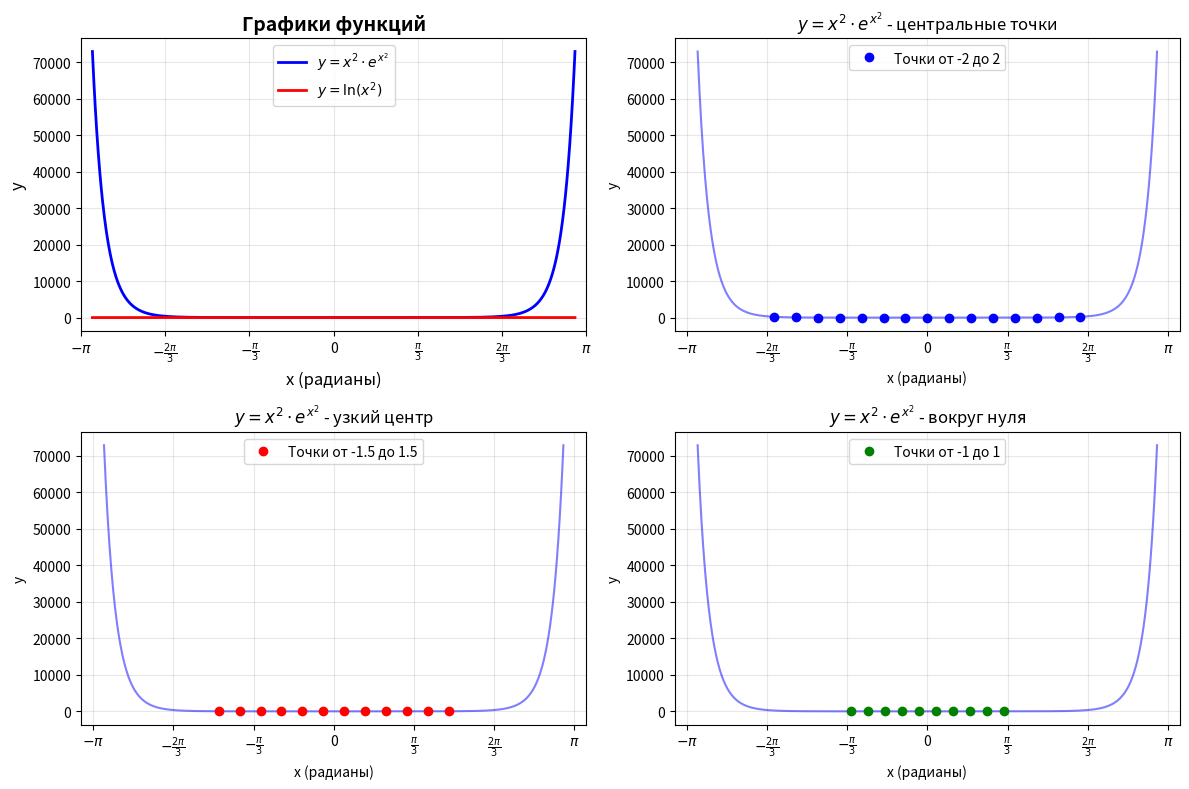
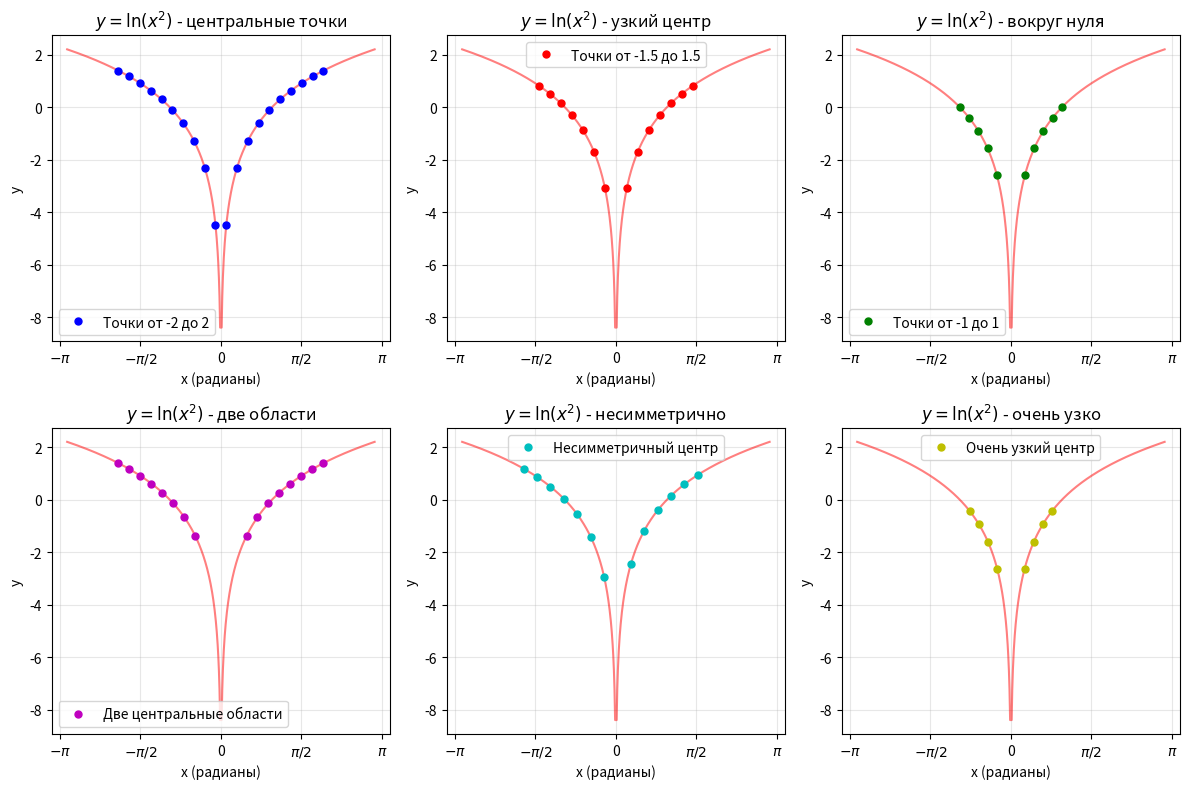

Generate these figures, in order, with matplotlib:
import numpy as np
import matplotlib.pyplot as plt

x = np.linspace(-3, 3, 1000)
x_clean = np.linspace(-3, 3, 1000)
x_clean = x_clean[np.abs(x_clean) > 0.01] 

y1 = x**2 * np.exp(x**2)
y2 = np.log(x_clean**2)

plt.figure(figsize=(12, 8))

plt.subplot(2, 2, 1)
plt.plot(x, y1, 'b-', linewidth=2, label=r'$y = x^2 \cdot e^{x^2}$')
plt.plot(x_clean, y2, 'r-', linewidth=2, label=r'$y = \ln(x^2)$')
plt.title('Графики функций', fontsize=14, fontweight='bold')
plt.xlabel('x (радианы)', fontsize=12)
plt.ylabel('y', fontsize=12)
plt.grid(True, alpha=0.3)
plt.legend()
plt.xlim(-3, 3)

radian_labels = [r'$-\pi$', r'$-\frac{2\pi}{3}$', r'$-\frac{\pi}{3}$', '0', 
                 r'$\frac{\pi}{3}$', r'$\frac{2\pi}{3}$', r'$\pi$']
radian_positions = [-np.pi, -2*np.pi/3, -np.pi/3, 0, np.pi/3, 2*np.pi/3, np.pi]
plt.xticks(radian_positions, radian_labels)

plt.subplot(2, 2, 2)
x_points1 = np.linspace(-2, 2, 15)
y_points1 = x_points1**2 * np.exp(x_points1**2)
plt.plot(x, y1, 'b-', alpha=0.5)
plt.plot(x_points1, y_points1, 'bo', markersize=6, label='Точки от -2 до 2')
plt.title(r'$y = x^2 \cdot e^{x^2}$ - центральные точки', fontsize=12)
plt.xlabel('x (радианы)')
plt.ylabel('y')
plt.grid(True, alpha=0.3)
plt.legend()
plt.xticks(radian_positions, radian_labels)

plt.subplot(2, 2, 3)
x_points2 = np.linspace(-1.5, 1.5, 12)
y_points2 = x_points2**2 * np.exp(x_points2**2)
plt.plot(x, y1, 'b-', alpha=0.5)
plt.plot(x_points2, y_points2, 'ro', markersize=6, label='Точки от -1.5 до 1.5')
plt.title(r'$y = x^2 \cdot e^{x^2}$ - узкий центр', fontsize=12)
plt.xlabel('x (радианы)')
plt.ylabel('y')
plt.grid(True, alpha=0.3)
plt.legend()
plt.xticks(radian_positions, radian_labels)

plt.subplot(2, 2, 4)
x_points3 = np.linspace(-1, 1, 10)
y_points3 = x_points3**2 * np.exp(x_points3**2)
plt.plot(x, y1, 'b-', alpha=0.5)
plt.plot(x_points3, y_points3, 'go', markersize=6, label='Точки от -1 до 1')
plt.title(r'$y = x^2 \cdot e^{x^2}$ - вокруг нуля', fontsize=12)
plt.xlabel('x (радианы)')
plt.ylabel('y')
plt.grid(True, alpha=0.3)
plt.legend()
plt.xticks(radian_positions, radian_labels)

plt.tight_layout()
plt.show()

plt.figure(figsize=(12, 8))

radian_labels_simple = [r'$-\pi$', r'$-\pi/2$', '0', r'$\pi/2$', r'$\pi$']
radian_positions_simple = [-np.pi, -np.pi/2, 0, np.pi/2, np.pi]

plt.subplot(2, 3, 1)
x2_points1 = np.linspace(-2, 2, 20)
x2_points1 = x2_points1[np.abs(x2_points1) > 0.1] 
y2_points1 = np.log(x2_points1**2)
plt.plot(x_clean, y2, 'r-', alpha=0.5)
plt.plot(x2_points1, y2_points1, 'bo', markersize=5, label='Точки от -2 до 2')
plt.title(r'$y = \ln(x^2)$ - центральные точки', fontsize=12)
plt.xlabel('x (радианы)')
plt.ylabel('y')
plt.grid(True, alpha=0.3)
plt.legend()
plt.xticks(radian_positions_simple, radian_labels_simple)

plt.subplot(2, 3, 2)
x2_points2 = np.linspace(-1.5, 1.5, 15)
x2_points2 = x2_points2[np.abs(x2_points2) > 0.1]
y2_points2 = np.log(x2_points2**2)
plt.plot(x_clean, y2, 'r-', alpha=0.5)
plt.plot(x2_points2, y2_points2, 'ro', markersize=5, label='Точки от -1.5 до 1.5')
plt.title(r'$y = \ln(x^2)$ - узкий центр', fontsize=12)
plt.xlabel('x (радианы)')
plt.ylabel('y')
plt.grid(True, alpha=0.3)
plt.legend()
plt.xticks(radian_positions_simple, radian_labels_simple)

plt.subplot(2, 3, 3)
x2_points3 = np.linspace(-1, 1, 12)
x2_points3 = x2_points3[np.abs(x2_points3) > 0.1]
y2_points3 = np.log(x2_points3**2)
plt.plot(x_clean, y2, 'r-', alpha=0.5)
plt.plot(x2_points3, y2_points3, 'go', markersize=5, label='Точки от -1 до 1')
plt.title(r'$y = \ln(x^2)$ - вокруг нуля', fontsize=12)
plt.xlabel('x (радианы)')
plt.ylabel('y')
plt.grid(True, alpha=0.3)
plt.legend()
plt.xticks(radian_positions_simple, radian_labels_simple)

plt.subplot(2, 3, 4)
x2_points4 = np.concatenate([
    np.linspace(-2, -0.5, 8),  
    np.linspace(0.5, 2, 8)     
])
y2_points4 = np.log(x2_points4**2)
plt.plot(x_clean, y2, 'r-', alpha=0.5)
plt.plot(x2_points4, y2_points4, 'mo', markersize=5, label='Две центральные области')
plt.title(r'$y = \ln(x^2)$ - две области', fontsize=12)
plt.xlabel('x (радианы)')
plt.ylabel('y')
plt.grid(True, alpha=0.3)
plt.legend()
plt.xticks(radian_positions_simple, radian_labels_simple)

plt.subplot(2, 3, 5)
x2_points5 = np.linspace(-1.8, 1.6, 14)
x2_points5 = x2_points5[np.abs(x2_points5) > 0.1]
y2_points5 = np.log(x2_points5**2)
plt.plot(x_clean, y2, 'r-', alpha=0.5)
plt.plot(x2_points5, y2_points5, 'co', markersize=5, label='Несимметричный центр')
plt.title(r'$y = \ln(x^2)$ - несимметрично', fontsize=12)
plt.xlabel('x (радианы)')
plt.ylabel('y')
plt.grid(True, alpha=0.3)
plt.legend()
plt.xticks(radian_positions_simple, radian_labels_simple)

plt.subplot(2, 3, 6)
x2_points6 = np.linspace(-0.8, 0.8, 10)
x2_points6 = x2_points6[np.abs(x2_points6) > 0.1]
y2_points6 = np.log(x2_points6**2)
plt.plot(x_clean, y2, 'r-', alpha=0.5)
plt.plot(x2_points6, y2_points6, 'yo', markersize=5, label='Очень узкий центр')
plt.title(r'$y = \ln(x^2)$ - очень узко', fontsize=12)
plt.xlabel('x (радианы)')
plt.ylabel('y')
plt.grid(True, alpha=0.3)
plt.legend()
plt.xticks(radian_positions_simple, radian_labels_simple)

plt.tight_layout()
plt.show()